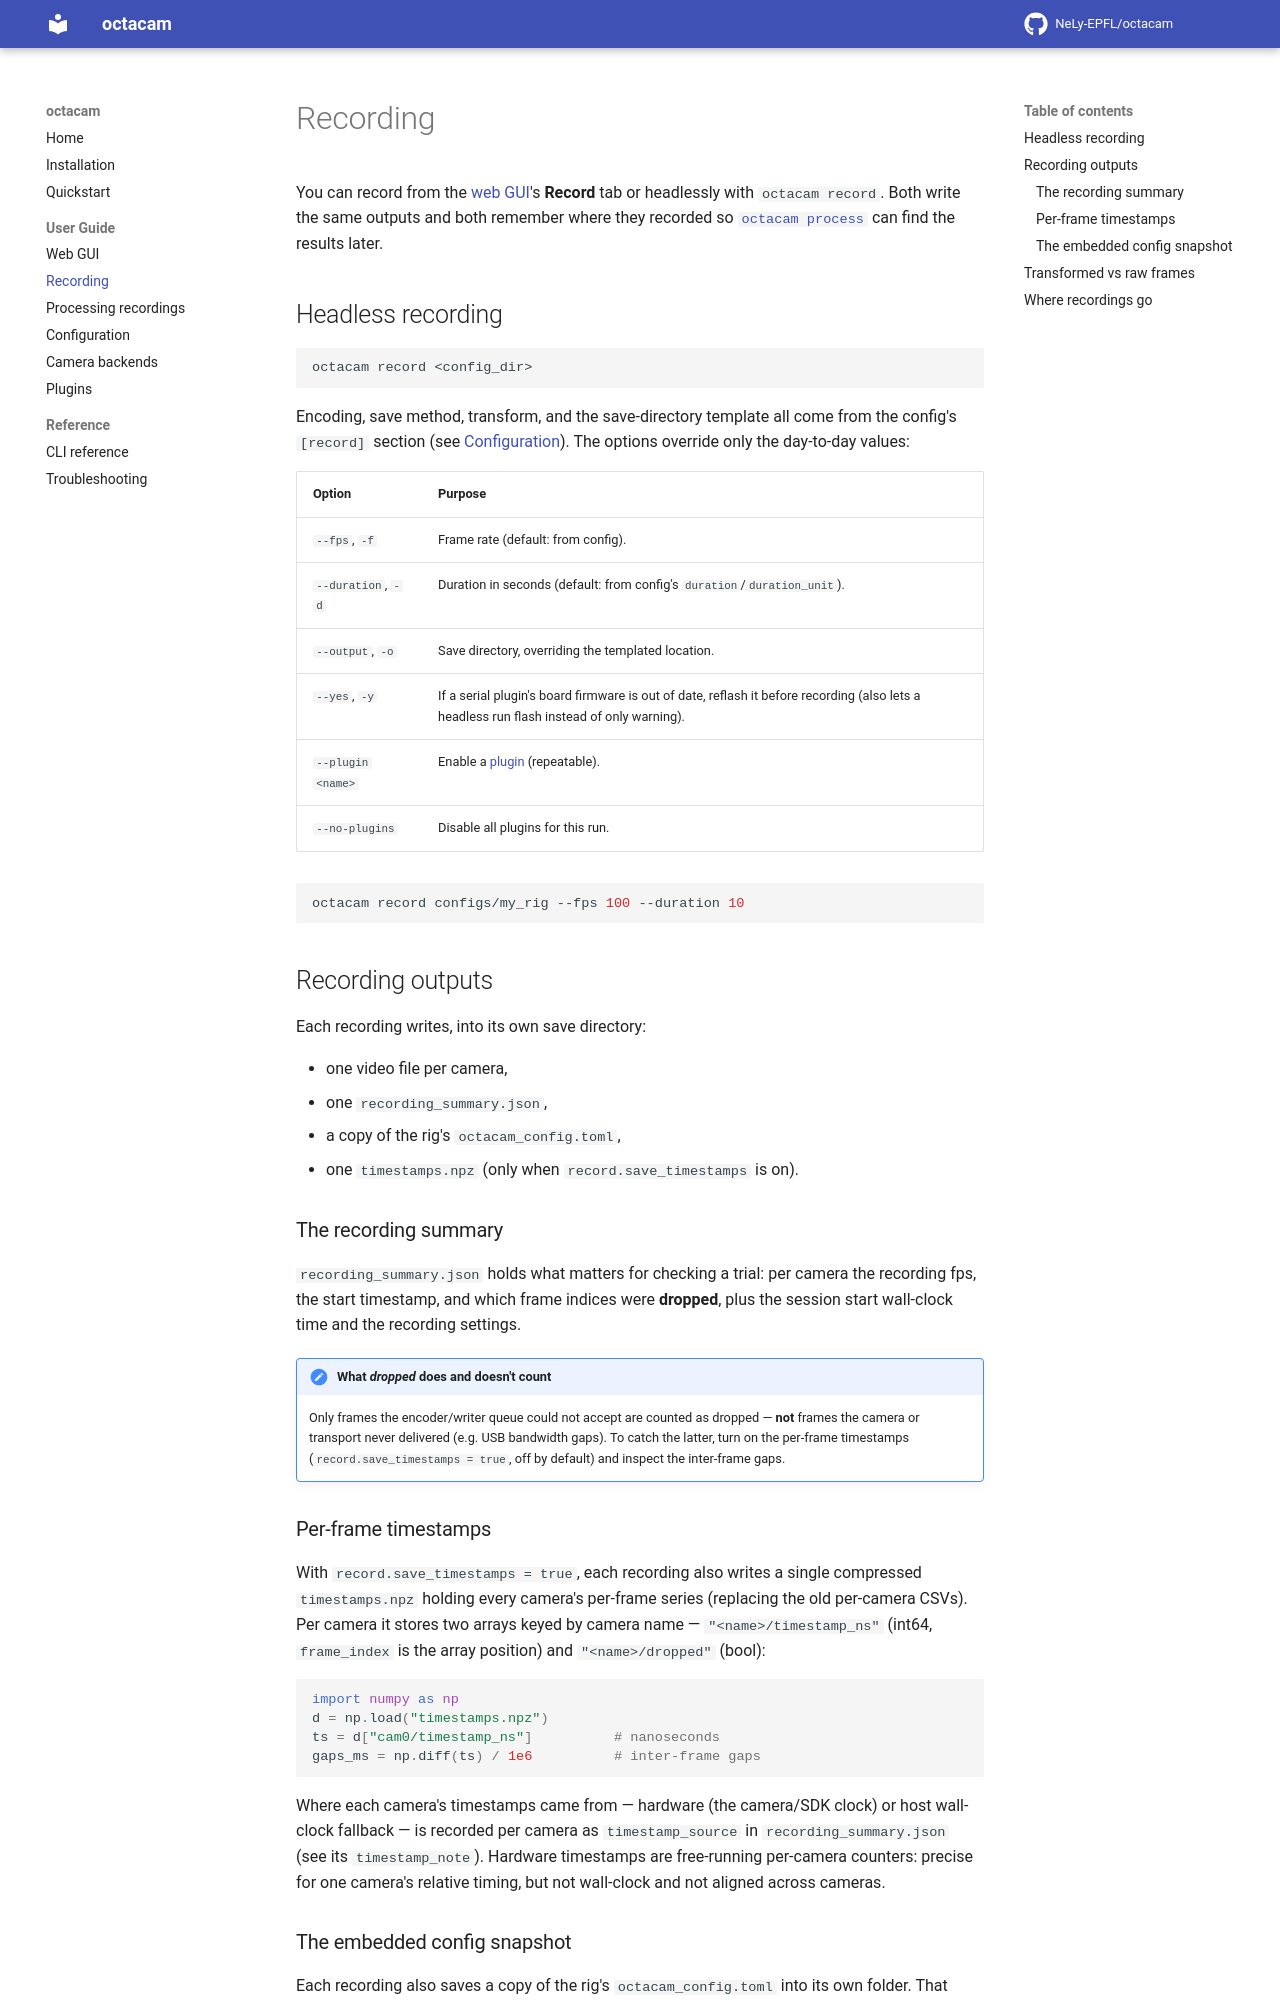

repository: NeLy-EPFL/octacam · page: 0.3.0/guide/recording/index.html · generator: mkdocs

# Recording

You can record from the [web GUI](gui.md)'s **Record** tab or headlessly with
`octacam record`. Both write the same outputs and both remember where they
recorded so [`octacam process`](processing.md) can find the results later.

## Headless recording

```bash
octacam record <config_dir>
```

Encoding, save method, transform, and the save-directory template all come from
the config's `[record]` section (see [Configuration](configuration.md)). The
options override only the day-to-day values:

| Option | Purpose |
| --- | --- |
| `--fps`, `-f` | Frame rate (default: from config). |
| `--duration`, `-d` | Duration in seconds (default: from config's `duration`/`duration_unit`). |
| `--out`, `-o` | Save directory, overriding the templated location. |
| `--yes`, `-y` | Before recording, reflash without asking a serial plugin's board that runs an old build of its firmware (a blank or foreign board is only warned about; use `octacam flash`). |
| `--plugin <name>` | Enable a [plugin](plugins.md) (repeatable). |
| `--no-plugins` | Disable all plugins for this run. |
| `--set KEY=VALUE` | Override any config key for this take by its dotted path (`--set record.save_method=raw`); repeatable. `--fps`, `--duration` and `--out` win over it. |
| `-v`, `--verbose` | Debug messages, and a traceback on errors. |

```bash
octacam record configs/my_rig --fps 100 --duration 10
```

## Recording outputs

Each recording gets its own save directory. It shows just the videos; everything
else the recording writes goes into an `octacam_recording/` subfolder:

```text
001-bhv/                        # the recording folder
├── cam0.mkv                    # one video per camera (.raw for a raw dump;
├── cam1.mkv                    #   .mp4 once `octacam process` transcodes it)
├── grid.mp4                    # composite grid, if `octacam process` builds one
└── octacam_recording/
    ├── recording_summary.json  # frame accounting, sync verdict, settings
    ├── timestamps.npz          # per-frame timestamps (record.save_timestamps)
    ├── octacam_config.toml     # the config snapshot
    ├── 40001978.pfs            # each camera's sensor parameters
    └── 17475187.txt
```

The summary's per-camera `file` entries name the videos relative to the
recording folder, not to `octacam_recording/`.

!!! note "Older recordings"
    Recordings made before the `octacam_recording/` subfolder existed keep these
    files flat, beside the videos. They keep working with every command —
    `octacam check`, `process` (transcode, grid, transfer) and relaunching with
    `octacam gui` — which read either layout.

### The recording summary

`recording_summary.json` holds what matters for checking a trial: per camera the
recording fps, the start timestamp and the frame accounting described below,
plus the session start wall-clock time, the recording settings, the trigger
train the recording was counted against (`pulse_train`), whether the take
`completed` (ran to its end rather than being stopped) and a cross-camera `sync`
verdict with its warnings and informational `notes`.

### Frame alignment and missed trigger pulses

A camera that misses a trigger pulse delivers no frame for it, and nothing in
its frame stream says so — the next frame just arrives one period late. Counting
frames cannot tell such a camera from a healthy one, so octacam assigns every
frame to the **trigger pulse that exposed it**: from the camera's hardware
timestamps on a hardware trigger (an interval of k periods is k-1 missed
pulses), from the trigger's sequence number on the software trigger.

On a trigger train octacam drives itself (`trigger_source = "software"` or
`"managed"`):

- **Frame k of every camera's video is pulse k.** A missed pulse is filled with
  a repeat of the previous frame, and so is a frame the writer queue could not
  accept during a brief stall, so a camera that misses pulses stays aligned with
  the others instead of drifting a frame behind for the rest of the take.
- If the encoder or disk **cannot keep up at all** (more than a queue's worth of
  refused frames before it catches up), padding would only make it worse — a fill
  costs as much to write as a real frame. From then on that camera's refused
  frames are **skipped** (`writer_skipped`), the `sync` verdict fails, and
  `pulse_index` in the timestamps is the frame-to-pulse map. Lower the fps or
  resolution, use a faster encoder, or raise `record.writer_queue_size`.
- The recording **stops on the train's pulse count**: every camera ends on the
  train's last pulse (a camera that missed the last pulses is padded to it), not
  on its own frame count.
- Before the train, the cameras are **primed** with a few sacrificial pulses,
  camera lines only, lights dark, whose frames are discarded. A FLIR
  Grasshopper3 ignores the first two triggers after its acquisition starts; without
  this every recording lost its first pulses, and two cameras starting either side
  of a pulse ended up a frame apart for the whole take. Priming repeats until every
  camera has answered a priming pulse, because a Grasshopper3 just powered up
  ignores more than two. A camera that answers none is reported: it may start the
  recording late, or not be receiving the trigger.

Per camera the summary reports:

| Field | Meaning |
| --- | --- |
| `frames` | Video frames written (fills included) — the train's pulse count on a completed octacam-driven train. |
| `missed_pulses`, `missed_pulse_indices` | Pulses the camera delivered no frame for. |
| `writer_dropped` | Frames the camera delivered but the writer queue refused. |
| `dropped`, `dropped_indices` | Every video frame that is a fill (missed + writer-refused). |
| `late_frames`, `late_pulse_indices` | Frames exposed markedly after their pulse (e.g. a camera that fired on the trigger pulse's falling edge). |
| `writer_skipped`, `writer_skipped_pulse_indices` | Writer-refused frames that were skipped, not filled, because the writer could not keep up at all (see above). |
| `extra_frames` | Frames discarded because they belong to no pulse of the train. |
| `stream` | The camera SDK's own transport counters over the recording (lost, incomplete, … frames). A missed pulse with none of these is a trigger the camera never exposed, not a transport loss. |
| `start_offset_pulses` | 0 when this camera's first frame is the same pulse as the others' (checked from when each camera's first frames arrived; positive = started that many pulses late). Only cameras with the same model, frame size, pixel format and exposure are compared — their frames take equally long to arrive — and `sync.notes` says which were not. |

On an **external** trigger (a source octacam does not drive) the train's length
is unknown and it may be irregular by design, so missed pulses are **reported,
not filled** — use `pulse_index` in the timestamps to line the cameras up.

Missed pulses and the other anomalies also appear as warnings in the GUI's
event log while recording, and each tile's *dropped* counter includes them.

### Per-frame timestamps

With `record.save_timestamps = true`, each recording also writes a single
compressed `octacam_recording/timestamps.npz` holding every camera's per-frame
series, one entry per **video** frame, keyed by camera name:

| Key | Type | Meaning |
| --- | --- | --- |
| `"<name>/timestamp_ns"` | int64 | Hardware timestamp of the frame (for a fill: when its pulse was due). |
| `"<name>/dropped"` | bool | The frame is a fill, not an image of its own pulse. |
| `"<name>/missed"` | bool | Of those, the camera never delivered that pulse. |
| `"<name>/pulse_index"` | int64 | The trigger pulse the frame stands for. |
| `"<name>/arrival_ns"` | int64 | Host wall-clock time the frame was delivered (0 for a fill). |

```python
import numpy as np

d = np.load("001-bhv/octacam_recording/timestamps.npz")
ts = d["cam0/timestamp_ns"]  # nanoseconds
real = ~d["cam0/dropped"]  # frames that are images of their own pulse
gaps_ms = np.diff(ts[real]) / 1e6  # inter-frame gaps between real frames
```

Where each camera's timestamps came from — hardware (the camera/SDK clock) or
host wall-clock fallback — is recorded per camera as `timestamp_source` in
`recording_summary.json` (see its `timestamp_note`). Hardware timestamps are
free-running per-camera counters: precise for one camera's relative timing, but
not wall-clock and not aligned across cameras.

### Checking recordings

`octacam check` screens recording folders (or whole directory trees) for missed
pulses, unequal frame counts, a start offset between cameras, late exposures and
camera-clock jumps, and exits 1 if any recording has a problem. A directory is
searched for recordings of either layout; an `octacam_recording/` subfolder is
never mistaken for a recording of its own:

```bash
octacam check ~/octacam/data/hexaview/260917          # every recording under it
octacam check -q /mnt/lab/data/experiment             # only the ones with problems
octacam check --json rec/001 > check.json
```

Recordings made with pulse accounting (summary `schema_version` 4) are checked
from the recorder's own accounting: per frame from `timestamps.npz` when it was
saved, otherwise from the summary's per-camera counts, which are authoritative.
The recorder's own `sync` verdict counts: a failed one is a problem. Unequal frame
counts are only a warning when the take was aborted or stopped before its train
ended (`completed` false). A folder whose summary or timestamps cannot be read is
reported as *unreadable* and fails the check.

Recordings made before octacam counted pulses (summary `schema_version` < 4)
are checked by re-deriving the pulse of every frame from `timestamps.npz` —
without it there is nothing to check, and a camera whose timestamps are host
delivery times rather than a camera clock is skipped with a warning. Each missed pulse there shifts every later
frame of that camera one pulse behind a camera that did not miss it. A start
offset is found by lining up the trigger source's own timing events (the start of
a train, a late pulse), which reach every camera at the same pulse; when a
recording has too few of them it is reported as undetermined.
